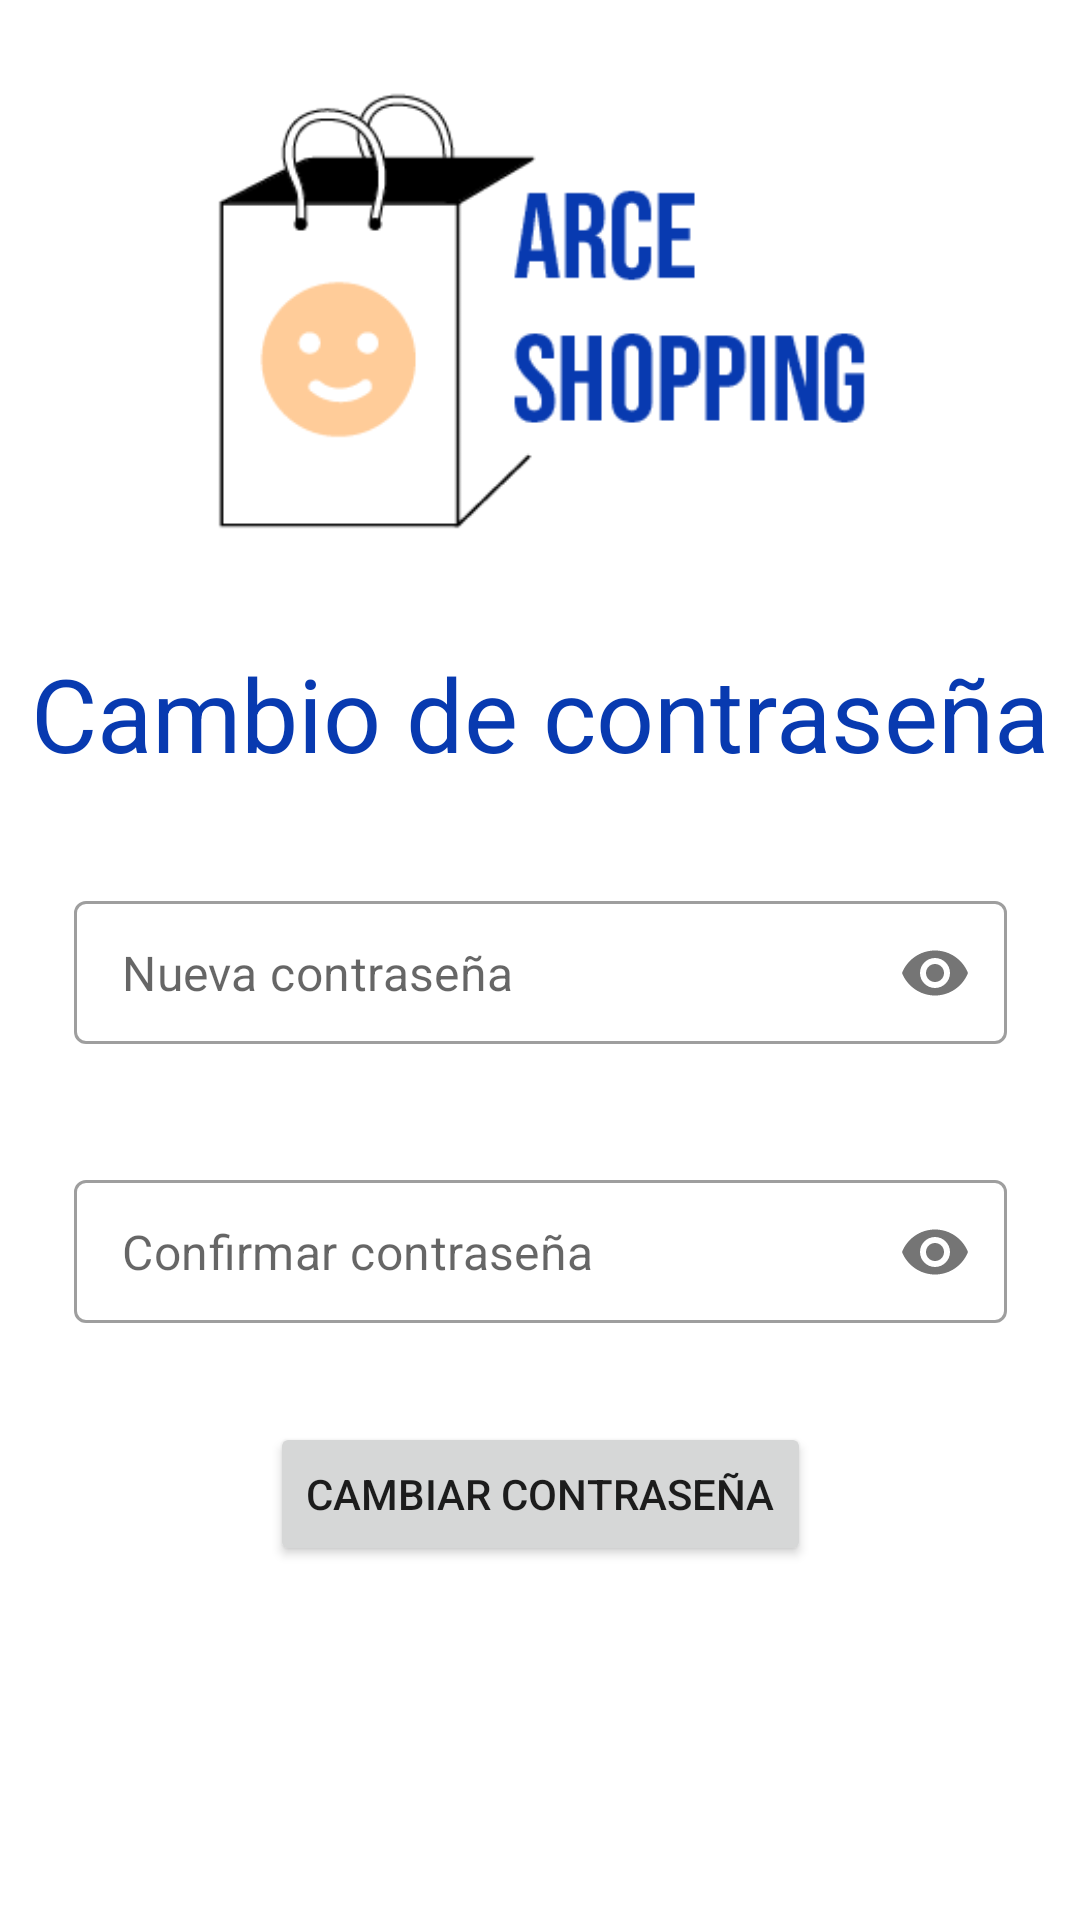

Reconstruct the res/layout file that produces this screen, plus the resources it refers to.
<!-- AndroidManifest.xml: application theme Theme.ArceShopping -->
<!-- res/layout/activity_password_change.xml -->
<?xml version="1.0" encoding="utf-8"?>
<androidx.constraintlayout.widget.ConstraintLayout xmlns:android="http://schemas.android.com/apk/res/android"
    xmlns:app="http://schemas.android.com/apk/res-auto"
    xmlns:tools="http://schemas.android.com/tools"
    android:layout_width="match_parent"
    android:layout_height="match_parent"
    tools:context=".PasswordChangeActivity">

    <ImageView
        android:id="@+id/imageView"
        android:layout_width="259dp"
        android:layout_height="180dp"
        android:layout_marginTop="15dp"
        app:layout_constraintEnd_toEndOf="parent"
        app:layout_constraintHorizontal_bias="0.497"
        app:layout_constraintStart_toStartOf="parent"
        app:layout_constraintTop_toTopOf="parent"
        app:srcCompat="@drawable/arceshopping" />

    <TextView
        android:id="@+id/Password_title"
        android:layout_width="wrap_content"
        android:layout_height="wrap_content"
        android:layout_marginTop="20dp"
        android:text="@string/title_password"
        android:textAppearance="@style/TextAppearance.AppCompat.Display1"
        android:textColor="@color/arce_blue"
        app:layout_constraintEnd_toEndOf="parent"
        app:layout_constraintStart_toStartOf="parent"
        app:layout_constraintTop_toBottomOf="@+id/imageView" />

    <com.google.android.material.textfield.TextInputLayout
        android:id="@+id/Password_new"
        style="@style/Widget.MaterialComponents.TextInputLayout.OutlinedBox.Dense"
        android:layout_width="311dp"
        android:layout_height="65dp"
        android:layout_marginTop="40dp"
        app:hintEnabled="false"
        app:layout_constraintEnd_toEndOf="parent"
        app:layout_constraintStart_toStartOf="parent"
        app:layout_constraintTop_toBottomOf="@+id/Password_title"
        app:passwordToggleEnabled="true">

        <com.google.android.material.textfield.TextInputEditText
            android:layout_width="match_parent"
            android:layout_height="wrap_content"
            android:hint="@string/new_password"
            android:inputType="textPassword" />
    </com.google.android.material.textfield.TextInputLayout>


    <com.google.android.material.textfield.TextInputLayout
        android:id="@+id/Password_confirm"
        style="@style/Widget.MaterialComponents.TextInputLayout.OutlinedBox.Dense"
        android:layout_width="311dp"
        android:layout_height="65dp"
        android:layout_marginTop="28dp"
        app:hintEnabled="false"
        app:layout_constraintEnd_toEndOf="parent"
        app:layout_constraintStart_toStartOf="parent"
        app:layout_constraintTop_toBottomOf="@+id/Password_new"
        app:passwordToggleEnabled="true">

        <com.google.android.material.textfield.TextInputEditText
            android:layout_width="match_parent"
            android:layout_height="wrap_content"
            android:hint="@string/confirm_password"
            android:inputType="textPassword" />
    </com.google.android.material.textfield.TextInputLayout>

    <Button
        android:id="@+id/button"
        android:layout_width="wrap_content"
        android:layout_height="wrap_content"
        android:text="@string/button_password"
        android:onClick="changePassword"
        app:layout_constraintBottom_toBottomOf="parent"
        app:layout_constraintEnd_toEndOf="parent"
        app:layout_constraintStart_toStartOf="parent"
        app:layout_constraintTop_toBottomOf="@+id/Password_confirm"
        app:layout_constraintVertical_bias="0.118" />


</androidx.constraintlayout.widget.ConstraintLayout>
<!-- resources referenced by this layout -->
<resources>
  <color name="arce_blue">#083AB0</color>
  <!-- drawable arceshopping: png bitmap (drawable, 15912 bytes) -->
  <string name="button_password">Cambiar contraseña</string>
  <string name="confirm_password">Confirmar contraseña</string>
  <string name="new_password">Nueva contraseña</string>
  <string name="title_password">Cambio de contraseña</string>
  <style name="Theme.ArceShopping" parent="Theme.MaterialComponents.DayNight.DarkActionBar">
          
          <item name="colorPrimary">@color/arce_blue</item>
          <item name="colorPrimaryVariant">@color/arce_blue</item>
          <item name="colorOnPrimary">@color/white</item>
          
          <item name="colorSecondary">@color/teal_200</item>
          <item name="colorSecondaryVariant">@color/teal_700</item>
          <item name="colorOnSecondary">@color/black</item>
          
          <item name="android:statusBarColor" tools:targetApi="l">?attr/colorPrimaryVariant</item>
          
      </style>
  <color name="white">#FFFFFFFF</color>
  <color name="teal_200">#FF03DAC5</color>
  <color name="teal_700">#FF018786</color>
  <color name="black">#FF000000</color>
</resources>
